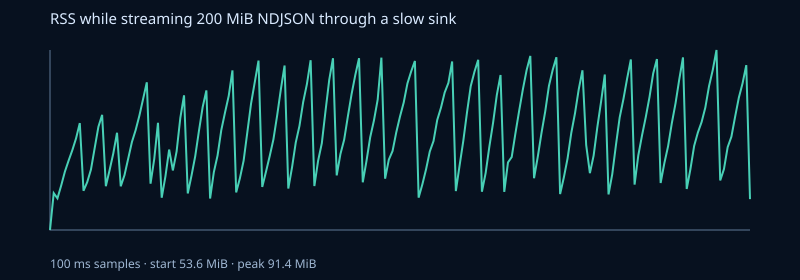

Values plotted in this chart, from the file beside it:
sample, rss_bytes
0, 56213504
1, 64331776
2, 63184896
3, 65998848
4, 69070848
5, 71507968
6, 73801728
7, 76402688
8, 79753216
9, 64851968
10, 66768896
11, 69533696
12, 74260480
13, 78946304
14, 81567744
15, 65859584
16, 69386240
17, 73084928
18, 77627392
19, 65839104
20, 68288512
21, 71921664
22, 75591680
23, 78213120
24, 81383424
25, 85057536
26, 88735744
27, 66412544
28, 71872512
29, 79818752
30, 63324160
31, 68022272
32, 73924608
33, 69328896
34, 73506816
35, 80891904
36, 85868544
37, 64266240
38, 68182016
39, 72445952
40, 78028800
41, 83279872
42, 86953984
43, 63143936
44, 68947968
45, 72617984
46, 78196736
47, 82071552
48, 85749760
49, 91361280
50, 64491520
51, 67616768
52, 71479296
53, 77762560
54, 84062208
55, 88797184
56, 93519872
57, 65699840
58, 69029888
59, 72474624
... 129 more rows
